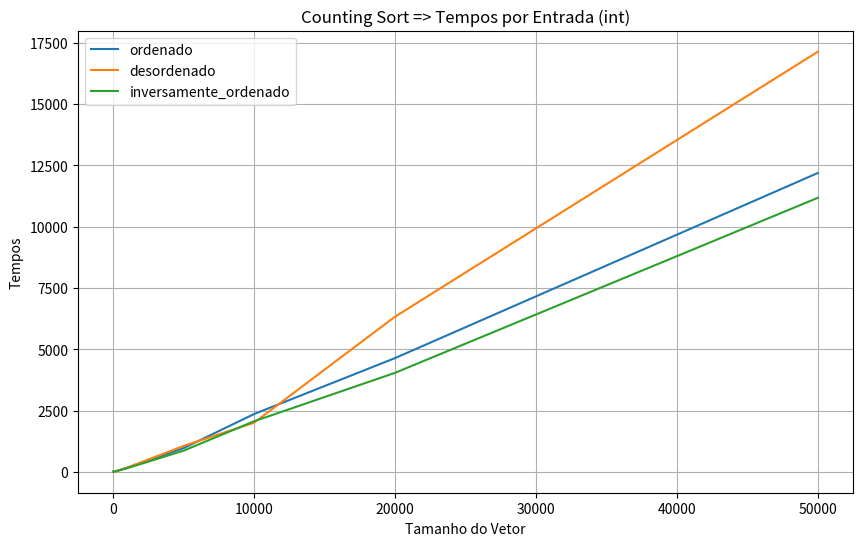
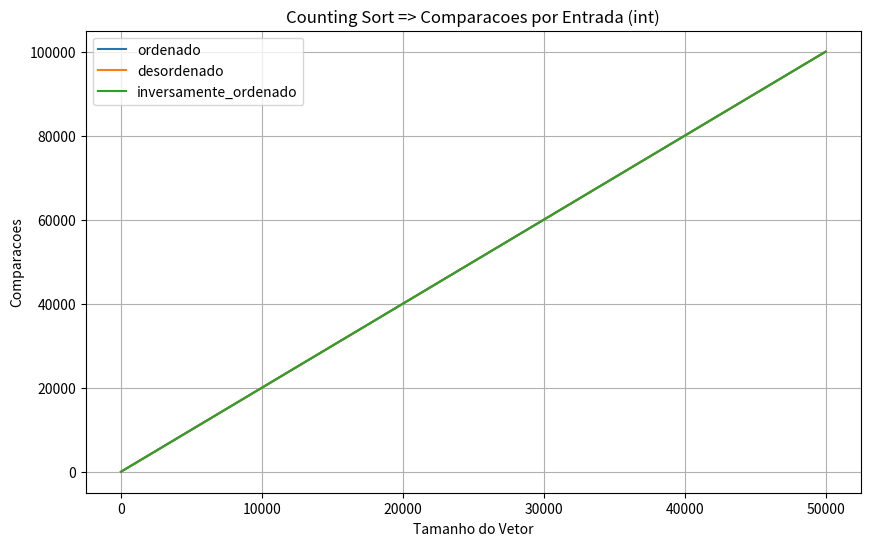
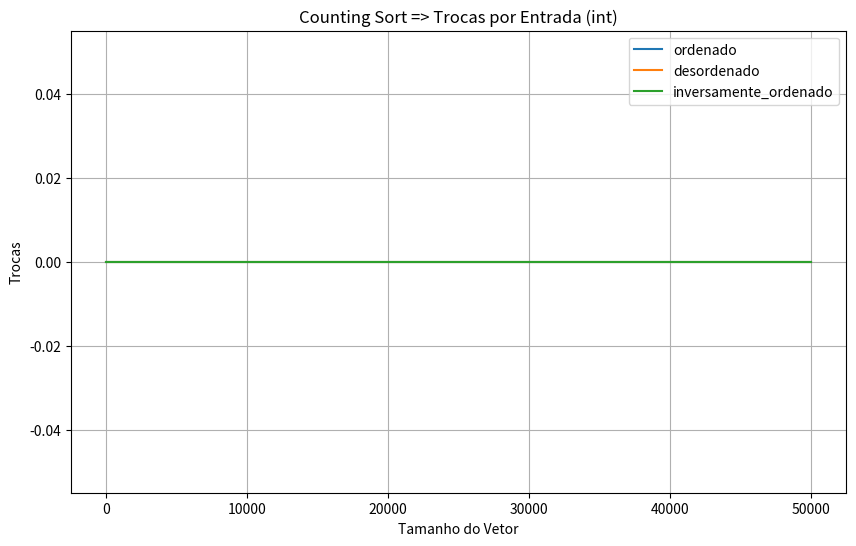

Here is the Python script that generated these plots, in order:
import time
import random
import numpy as np
import matplotlib.pyplot as plt
import os

type_t = int

def counting_sort(array):
    max_val = max(array)
    size = len(array)
    count = [0] * (max_val + 1)
    output = [0] * size
    comparisons = 0

    for i in range(size):
        count[array[i]] += 1
        comparisons += 1

    for i in range(1, len(count)):
        count[i] += count[i - 1]
        comparisons += 1

    for i in range(size - 1, -1, -1):
        output[count[array[i]] - 1] = array[i]
        count[array[i]] -= 1

    for i in range(size):
        array[i] = output[i]

    return comparisons, 0

def print_array(array):
    print("[", " ".join(map(str, array)), "]")
    
def initialize_array(size, sorting_type, data_type):
    array = [0] * size
    if data_type == int:
        if sorting_type == 'ordenado':
            for i in range(size):
                array[i] = i
        elif sorting_type == 'desordenado':
            for i in range(size):
                array[i] = random.randint(0, size)
        elif sorting_type == 'inversamente_ordenado':
            for i in range(size):
                array[i] = size - i - 1
    elif data_type == float:
        if sorting_type == 'ordenado':
            for i in range(size):
                array[i] = float(i)
        elif sorting_type == 'desordenado':
            for i in range(size):
                array[i] = random.uniform(0, size)
        elif sorting_type == 'inversamente_ordenado':
            for i in range(size):
                array[i] = float(size - i - 1)
    elif data_type == str:
        alphabet = 'abcdefghijklmnopqrstuvwxyz'
        if sorting_type == 'ordenado':
            array = [''.join(random.sample(alphabet, 5)) for _ in range(size)]
            array.sort()
        elif sorting_type == 'desordenado':
            array = [''.join(random.sample(alphabet, 5)) for _ in range(size)]
        elif sorting_type == 'inversamente_ordenado':
            array = [''.join(random.sample(alphabet, 5)) for _ in range(size)]
            array.sort(reverse=True)
    return array

def is_sorted(array):
    for i in range(1, len(array)):
        if array[i] < array[i - 1]:
            return False
    return True

def test(size, sorting_type, data_type, print_array):
    array = initialize_array(size, sorting_type, data_type)
    
    if print_array:
        print("Array inicial:")
        print_array(array)
        
    start_time = time.time()
    comparisons, swaps = counting_sort(array)
    end_time = time.time()
    
    print(f"Counting Sort: {(end_time - start_time) * 1e6:.2f} us")
    
    if print_array:
        print("Array final:")
        print_array(array)
        
    assert is_sorted(array)
    
    return (end_time - start_time) * 1e6, comparisons, swaps

def run_tests():
    sizes = [10, 100, 500, 1000, 5000, 10000, 20000, 50000]
    types = ['ordenado', 'desordenado', 'inversamente_ordenado']
    data_types = [int]
    
    results = {}
    
    for data_type in data_types:
        results[str(data_type)] = {}
        for sorting_type in types:
            results[str(data_type)][sorting_type] = {'tempos': [], 'comparacoes': [], 'trocas': []}
            for size in sizes:
                time_spent, comparisons, swaps = test(size, sorting_type, data_type, False)
                results[str(data_type)][sorting_type]['tempos'].append(time_spent)
                results[str(data_type)][sorting_type]['comparacoes'].append(comparisons)
                results[str(data_type)][sorting_type]['trocas'].append(swaps)

    output_dir = "graficos"
    if not os.path.exists(output_dir):
        os.makedirs(output_dir)

    for data_type in data_types:
        for metric in ['tempos', 'comparacoes', 'trocas']:
            plt.figure(figsize=(10, 6))
            for sorting_type in types:
                plt.plot(sizes, results[str(data_type)][sorting_type][metric], label=sorting_type)
            plt.xlabel('Tamanho do Vetor')
            plt.ylabel(metric.capitalize())
            plt.title(f'Counting Sort => {metric.capitalize()} por Entrada ({data_type.__name__})')
            plt.legend()
            plt.grid(True)

            plt.savefig(os.path.join(output_dir, f'counting_sort_{metric}_{data_type.__name__}.png'))
            plt.close()

if __name__ == "__main__":
    run_tests()
